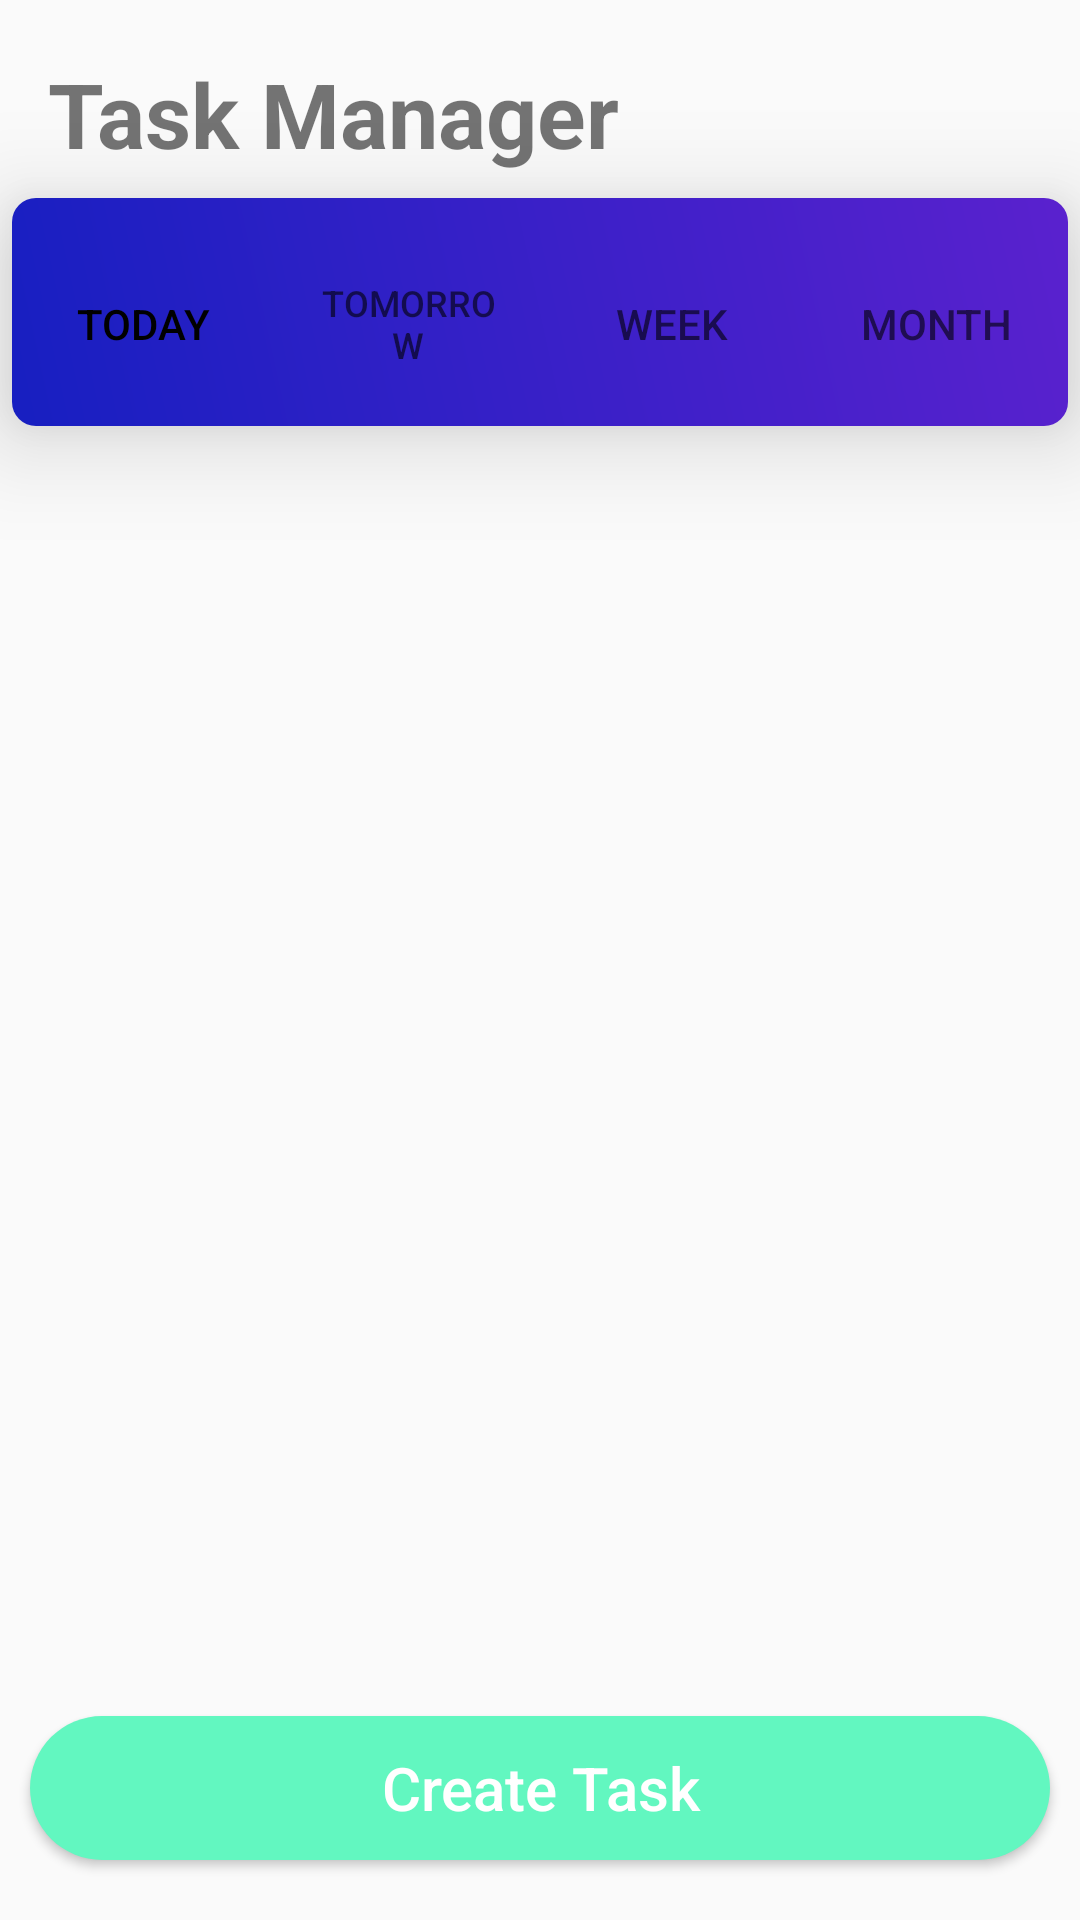

This screen was rendered from an Android layout file. Write that file and the resources it references.
<!-- AndroidManifest.xml: application theme Theme.SmartAssistant -->
<!-- res/layout/activity_task_manager.xml -->
<?xml version="1.0" encoding="utf-8"?>
<androidx.constraintlayout.widget.ConstraintLayout xmlns:android="http://schemas.android.com/apk/res/android"
    xmlns:app="http://schemas.android.com/apk/res-auto"
    xmlns:tools="http://schemas.android.com/tools"
    android:layout_width="match_parent"
    android:layout_height="match_parent"
    tools:context=".TaskManager">


    <Toolbar
        android:id="@+id/toolbar"
        android:layout_width="match_parent"
        android:layout_height="wrap_content"
        android:layout_marginTop="10dp"
        app:layout_constraintTop_toTopOf="parent">

        <androidx.constraintlayout.widget.ConstraintLayout
            android:layout_width="match_parent"
            android:layout_height="wrap_content">

            <TextView
                android:layout_width="wrap_content"
                android:layout_height="wrap_content"
                android:text="Task Manager"
                android:textSize="30sp"
                android:textStyle="bold"
                app:layout_constraintBottom_toBottomOf="parent"
                app:layout_constraintStart_toStartOf="parent"
                app:layout_constraintTop_toTopOf="parent" />

        </androidx.constraintlayout.widget.ConstraintLayout>

    </Toolbar>











    <androidx.viewpager.widget.ViewPager
        android:id="@+id/task_view_pager"
        android:layout_width="match_parent"
        android:layout_height="616dp"
        app:layout_constraintBottom_toBottomOf="parent"
        app:layout_constraintEnd_toEndOf="parent"
        app:layout_constraintStart_toStartOf="parent"
        app:layout_constraintTop_toBottomOf="@id/tab_wrapper" />

    <LinearLayout
        android:id="@+id/tab_wrapper"
        android:layout_width="match_parent"
        android:layout_height="wrap_content"
        app:layout_constraintStart_toStartOf="parent"
        app:layout_constraintEnd_toEndOf="parent"
        android:paddingBottom="10dp"
        android:paddingTop="8dp"
        android:layout_marginStart="4dp"
        android:layout_marginEnd="4dp"
        android:elevation="20dp"
        android:background="@drawable/tab_theme"
        app:layout_constraintTop_toBottomOf="@id/toolbar">

        <com.google.android.material.tabs.TabLayout
            android:id="@+id/task_tabs"
            android:layout_width="match_parent"
            android:layout_height="wrap_content"
            app:layout_constraintTop_toBottomOf="@+id/toolbar"
            android:layout_marginTop="10dp"
            android:outlineProvider="none"
            app:tabInlineLabel="false"
            app:tabSelectedTextColor="@color/black"
            app:tabIndicator="@color/white"
            android:allowClickWhenDisabled="true"
            style="@style/MyCustomTextAppearance"
            android:scrollbarAlwaysDrawHorizontalTrack="true"
            app:tabBackground="@drawable/tab_selector">

            <com.google.android.material.tabs.TabItem
                android:layout_width="wrap_content"
                android:layout_height="wrap_content"
                android:textAlignment="center"
                android:text="Today"/>

            <com.google.android.material.tabs.TabItem
                android:layout_width="wrap_content"
                android:layout_height="wrap_content"
                android:textAlignment="center"
                android:text="Tomorrow"/>

            <com.google.android.material.tabs.TabItem
                android:layout_width="wrap_content"
                android:layout_height="wrap_content"
                android:textAlignment="center"
                android:text="Week"/>

            <com.google.android.material.tabs.TabItem
                android:layout_width="wrap_content"
                android:layout_height="wrap_content"
                android:textAlignment="center"
                android:text="Month"/>

        </com.google.android.material.tabs.TabLayout>
    </LinearLayout>

    <Button
        android:id="@+id/create_task"
        android:layout_width="match_parent"
        android:layout_height="wrap_content"
        app:layout_constraintBottom_toBottomOf="parent"
        android:layout_marginBottom="20dp"
        android:layout_marginStart="10dp"
        android:layout_marginEnd="10dp"
        android:text="Create Task"
        android:background="@drawable/button_shape"
        android:textColor="@color/white"
        android:textSize="20sp"
        android:textAllCaps="false"/>


</androidx.constraintlayout.widget.ConstraintLayout>
<!-- resources referenced by this layout -->
<resources>
  <color name="black">#FF000000</color>
  <color name="white">#FFFFFFFF</color>
  <!-- drawable button_shape (drawable) -->
  <?xml version="1.0" encoding="utf-8"?>
  <shape
      android:shape="rectangle"
      xmlns:android="http://schemas.android.com/apk/res/android">
  <solid android:color="#62F7C0"/>
  
  
  
  
  
      <corners android:radius="100dp"/>
  
  </shape>
  
  
  
  
  
  
  
  
  
  
  
  
  
  
  
  
  
  <!-- drawable tab_theme (drawable) -->
  <?xml version="1.0" encoding="utf-8"?>
  <shape xmlns:android="http://schemas.android.com/apk/res/android"
      android:shape="rectangle">
      <gradient
          android:startColor="#171FC1"
          android:endColor="#5A21CE"
          android:angle="45"/>
      <corners android:radius="8dp" />
  </shape>
  <style name="MyCustomTextAppearance" parent="TextAppearance.Design.Tab">
          <item name="textAllCaps">false</item>
          <item name="android:textAllCaps">false</item>
          <item name="android:textStyle">bold</item>
          <item name="android:fontFamily">sans-serif-condensed-medium</item>
      </style>
  <style name="Theme.SmartAssistant" parent="Theme.AppCompat.DayNight.NoActionBar">
          
          <item name="colorPrimary">@color/purple_500</item>
          <item name="colorPrimaryVariant">@color/purple_700</item>
          <item name="colorOnPrimary">@color/white</item>
          
          <item name="colorSecondary">@color/white</item>
          <item name="colorSecondaryVariant">@color/white</item>
  
          
          <item name="android:statusBarColor" tools:targetApi="l">?attr/colorPrimaryVariant</item>
          
      </style>
  <color name="purple_500">#FF6200EE</color>
  <color name="purple_700">#FF3700B3</color>
</resources>
